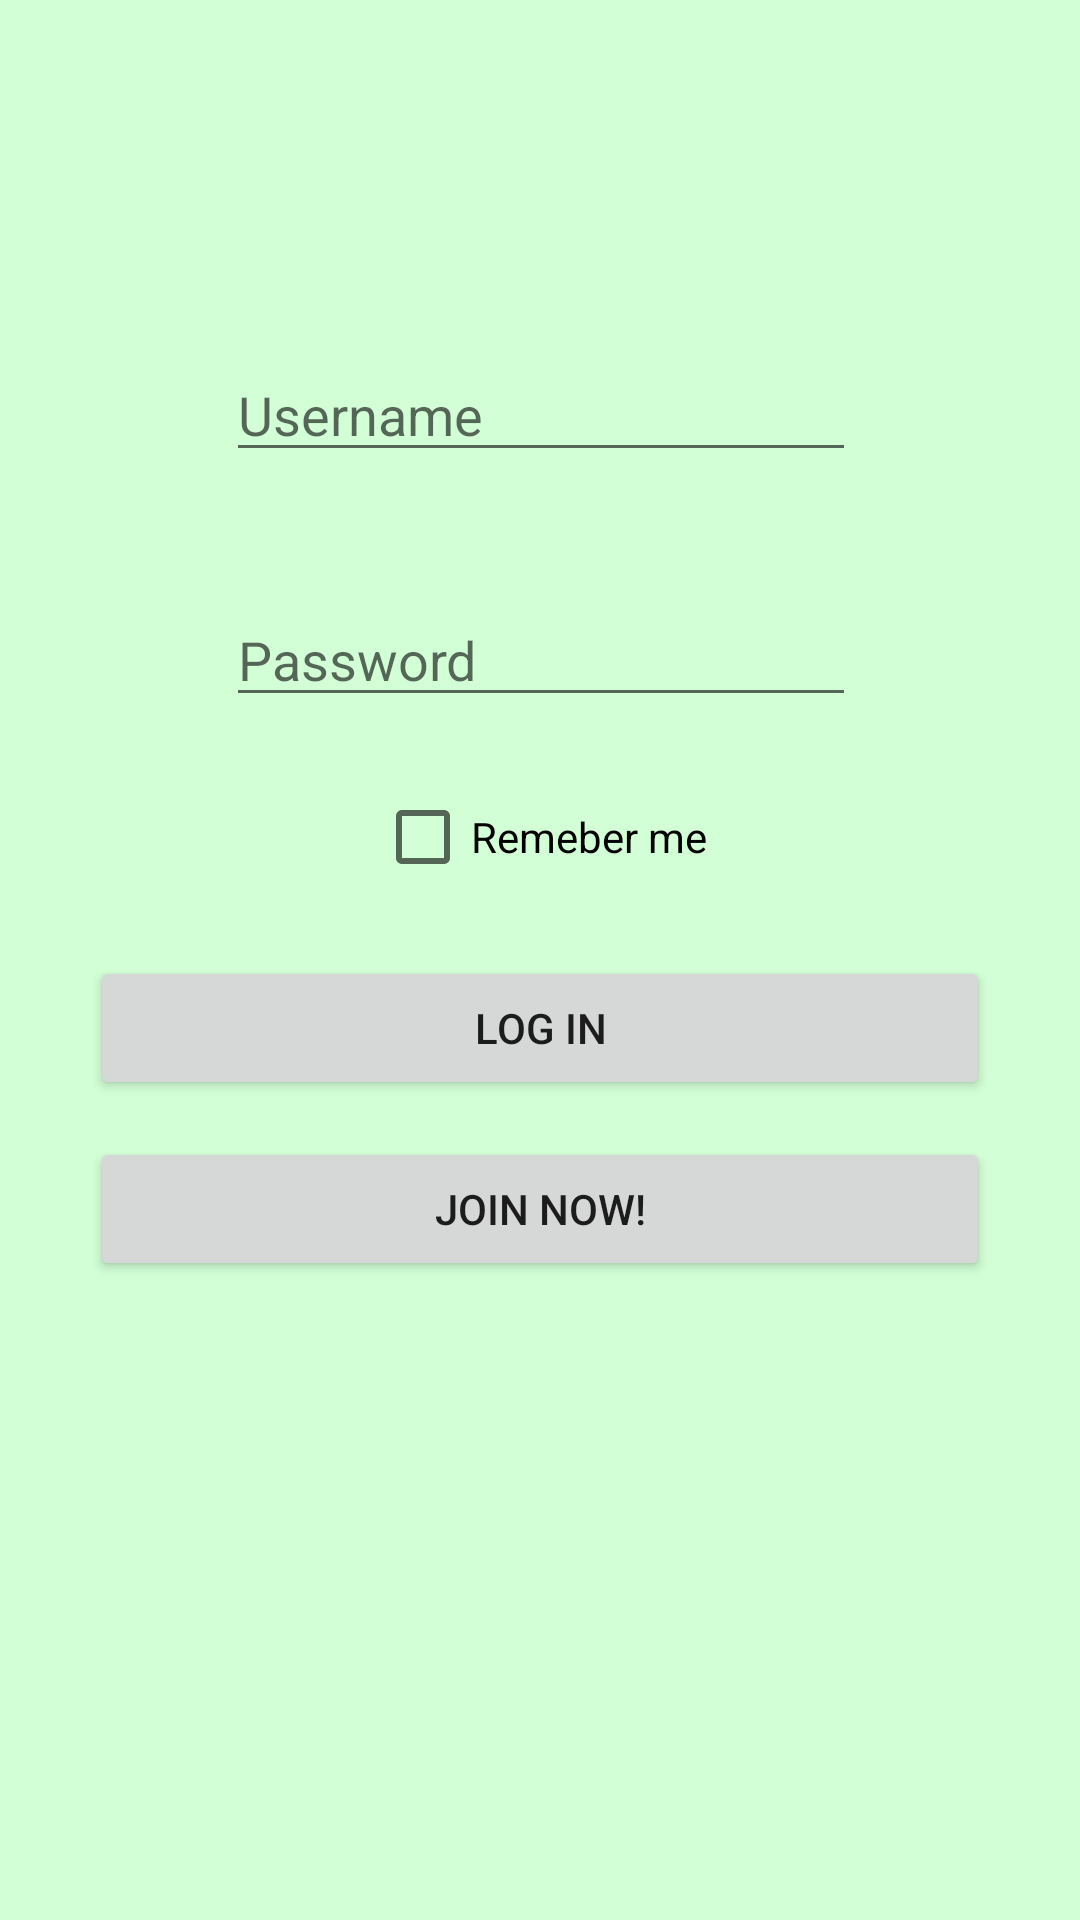

This screen was rendered from an Android layout file. Write that file and the resources it references.
<!-- AndroidManifest.xml: application theme AppTheme -->
<!-- res/layout/activity_main.xml -->
<?xml version="1.0" encoding="utf-8"?>
<android.support.constraint.ConstraintLayout xmlns:android="http://schemas.android.com/apk/res/android"
    xmlns:app="http://schemas.android.com/apk/res-auto"
    xmlns:tools="http://schemas.android.com/tools"
    android:layout_width="match_parent"
    android:layout_height="match_parent"
    tools:context="com.ibrahim.mohammad.soccerworld.MainActivity">

    <Button
        android:id="@+id/btRegisterPg"
        android:layout_width="300dp"
        android:layout_height="wrap_content"
        android:layout_marginBottom="8dp"
        android:layout_marginLeft="8dp"
        android:layout_marginRight="8dp"
        android:layout_marginTop="8dp"
        android:text="Join Now!"
        app:layout_constraintBottom_toBottomOf="parent"
        app:layout_constraintLeft_toLeftOf="parent"
        app:layout_constraintRight_toRightOf="parent"
        app:layout_constraintTop_toTopOf="parent"
        app:layout_constraintVertical_bias="0.644" />

    <Button
        android:id="@+id/btLogin"
        android:layout_width="300dp"
        android:layout_height="wrap_content"
        android:layout_marginBottom="8dp"
        android:layout_marginLeft="8dp"
        android:layout_marginRight="8dp"
        android:layout_marginTop="8dp"
        android:text="Log In"
        app:layout_constraintBottom_toTopOf="@+id/btRegisterPg"
        app:layout_constraintLeft_toLeftOf="parent"
        app:layout_constraintRight_toRightOf="parent"
        app:layout_constraintTop_toTopOf="parent"
        app:layout_constraintVertical_bias="0.986" />

    <EditText
        android:id="@+id/etLoginUsername"
        android:layout_width="wrap_content"
        android:layout_height="wrap_content"
        android:layout_marginBottom="8dp"
        android:layout_marginLeft="8dp"
        android:layout_marginRight="8dp"
        android:layout_marginTop="8dp"
        android:ems="10"
        android:hint="Username"
        android:inputType="textPersonName"
        app:layout_constraintBottom_toTopOf="@+id/etLoginPassword"
        app:layout_constraintHorizontal_bias="0.503"
        app:layout_constraintLeft_toLeftOf="parent"
        app:layout_constraintRight_toRightOf="parent"
        app:layout_constraintTop_toTopOf="parent"
        app:layout_constraintVertical_bias="0.77" />

    <EditText
        android:id="@+id/etLoginPassword"
        android:layout_width="wrap_content"
        android:layout_height="wrap_content"
        android:layout_marginBottom="8dp"
        android:layout_marginLeft="8dp"
        android:layout_marginRight="8dp"
        android:layout_marginTop="8dp"
        android:ems="10"
        android:hint="Password"
        android:inputType="textPassword"
        app:layout_constraintBottom_toTopOf="@+id/btLogin"
        app:layout_constraintHorizontal_bias="0.503"
        app:layout_constraintLeft_toLeftOf="parent"
        app:layout_constraintRight_toRightOf="parent"
        app:layout_constraintTop_toTopOf="parent"
        app:layout_constraintVertical_bias="0.726" />

    <CheckBox
        android:id="@+id/checkBox"
        android:layout_width="wrap_content"
        android:layout_height="wrap_content"
        android:text="@string/labelRemMe"
        android:layout_marginRight="8dp"
        app:layout_constraintRight_toRightOf="parent"
        android:layout_marginLeft="8dp"
        app:layout_constraintLeft_toLeftOf="parent"
        android:layout_marginTop="8dp"
        app:layout_constraintTop_toBottomOf="@+id/etLoginPassword"
        app:layout_constraintHorizontal_bias="0.501"
        android:layout_marginBottom="8dp"
        app:layout_constraintBottom_toTopOf="@+id/btLogin" />

</android.support.constraint.ConstraintLayout>
<!-- resources referenced by this layout -->
<resources>
  <string name="labelRemMe">Remeber me</string>
  <style name="AppTheme" parent="Theme.AppCompat.Light.DarkActionBar">
          
          <item name="colorPrimary">@android:color/holo_green_light</item>
          <item name="colorPrimaryDark">@color/colorPrimaryDark</item>
          <item name="colorAccent">@android:color/holo_green_light</item>
          <item name="android:colorBackground">@color/colorPrimary</item>
      </style>
  <color name="colorPrimaryDark">#303F9F</color>
  <color name="colorPrimary">#d2ffd6</color>
</resources>
